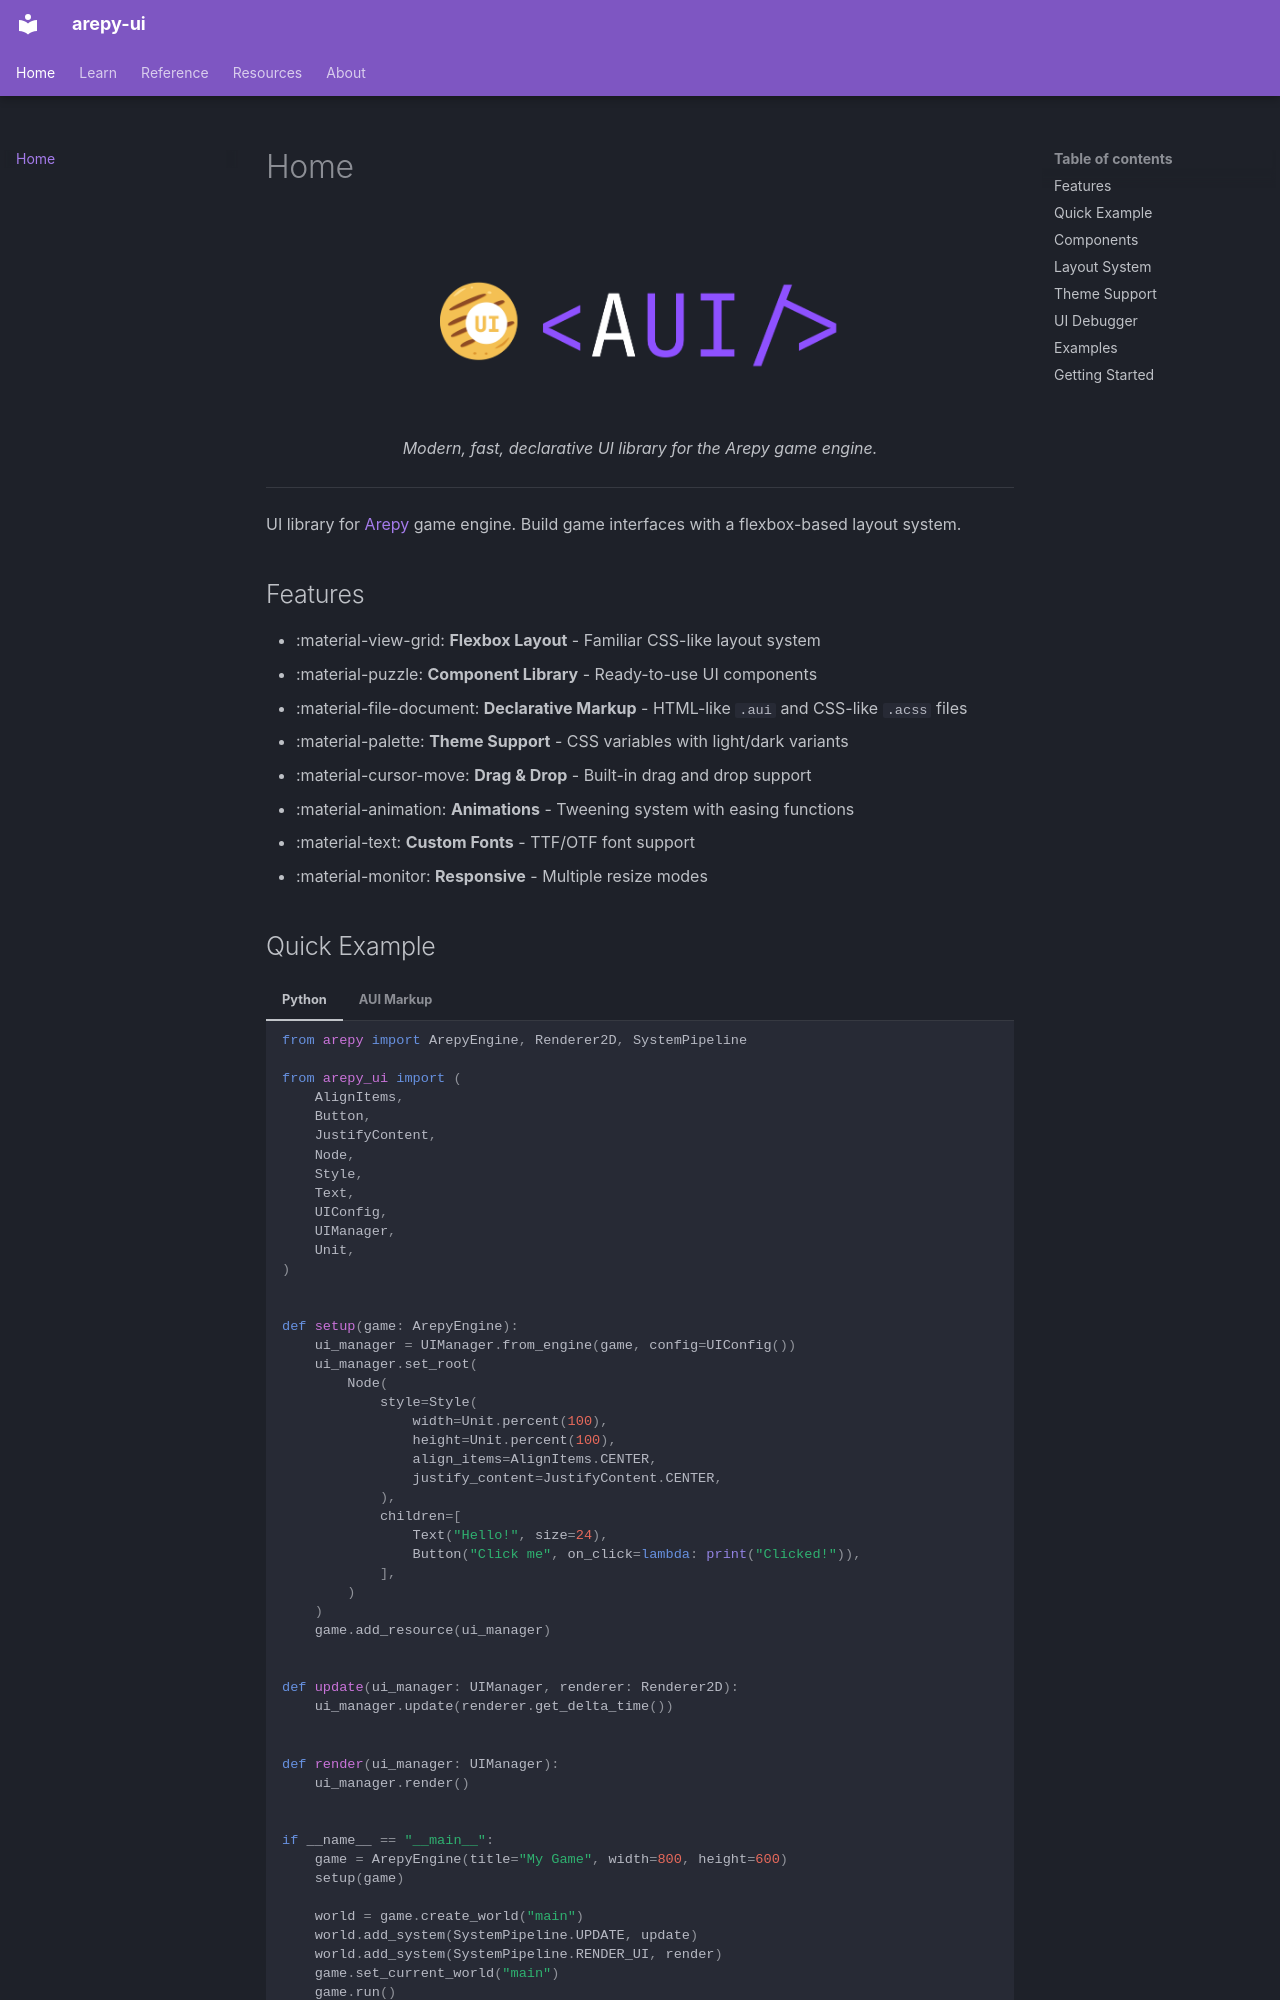

repository: Scr44gr/arepy-ui · page: index.html · generator: mkdocs

<p align="center">
  <img src="assets/arepy-ui-hero-logo.png" alt="arepy-ui" width="400">
</p>

<p align="center">
    <em>Modern, fast, declarative UI library for the Arepy game engine.</em>
</p>

---

UI library for [Arepy](https://github.com/Scr44gr/arepy) game engine. Build game interfaces with a flexbox-based layout system.

## Features

- :material-view-grid: **Flexbox Layout** - Familiar CSS-like layout system
- :material-puzzle: **Component Library** - Ready-to-use UI components
- :material-file-document: **Declarative Markup** - HTML-like `.aui` and CSS-like `.acss` files
- :material-palette: **Theme Support** - CSS variables with light/dark variants
- :material-cursor-move: **Drag & Drop** - Built-in drag and drop support
- :material-animation: **Animations** - Tweening system with easing functions
- :material-text: **Custom Fonts** - TTF/OTF font support
- :material-monitor: **Responsive** - Multiple resize modes
